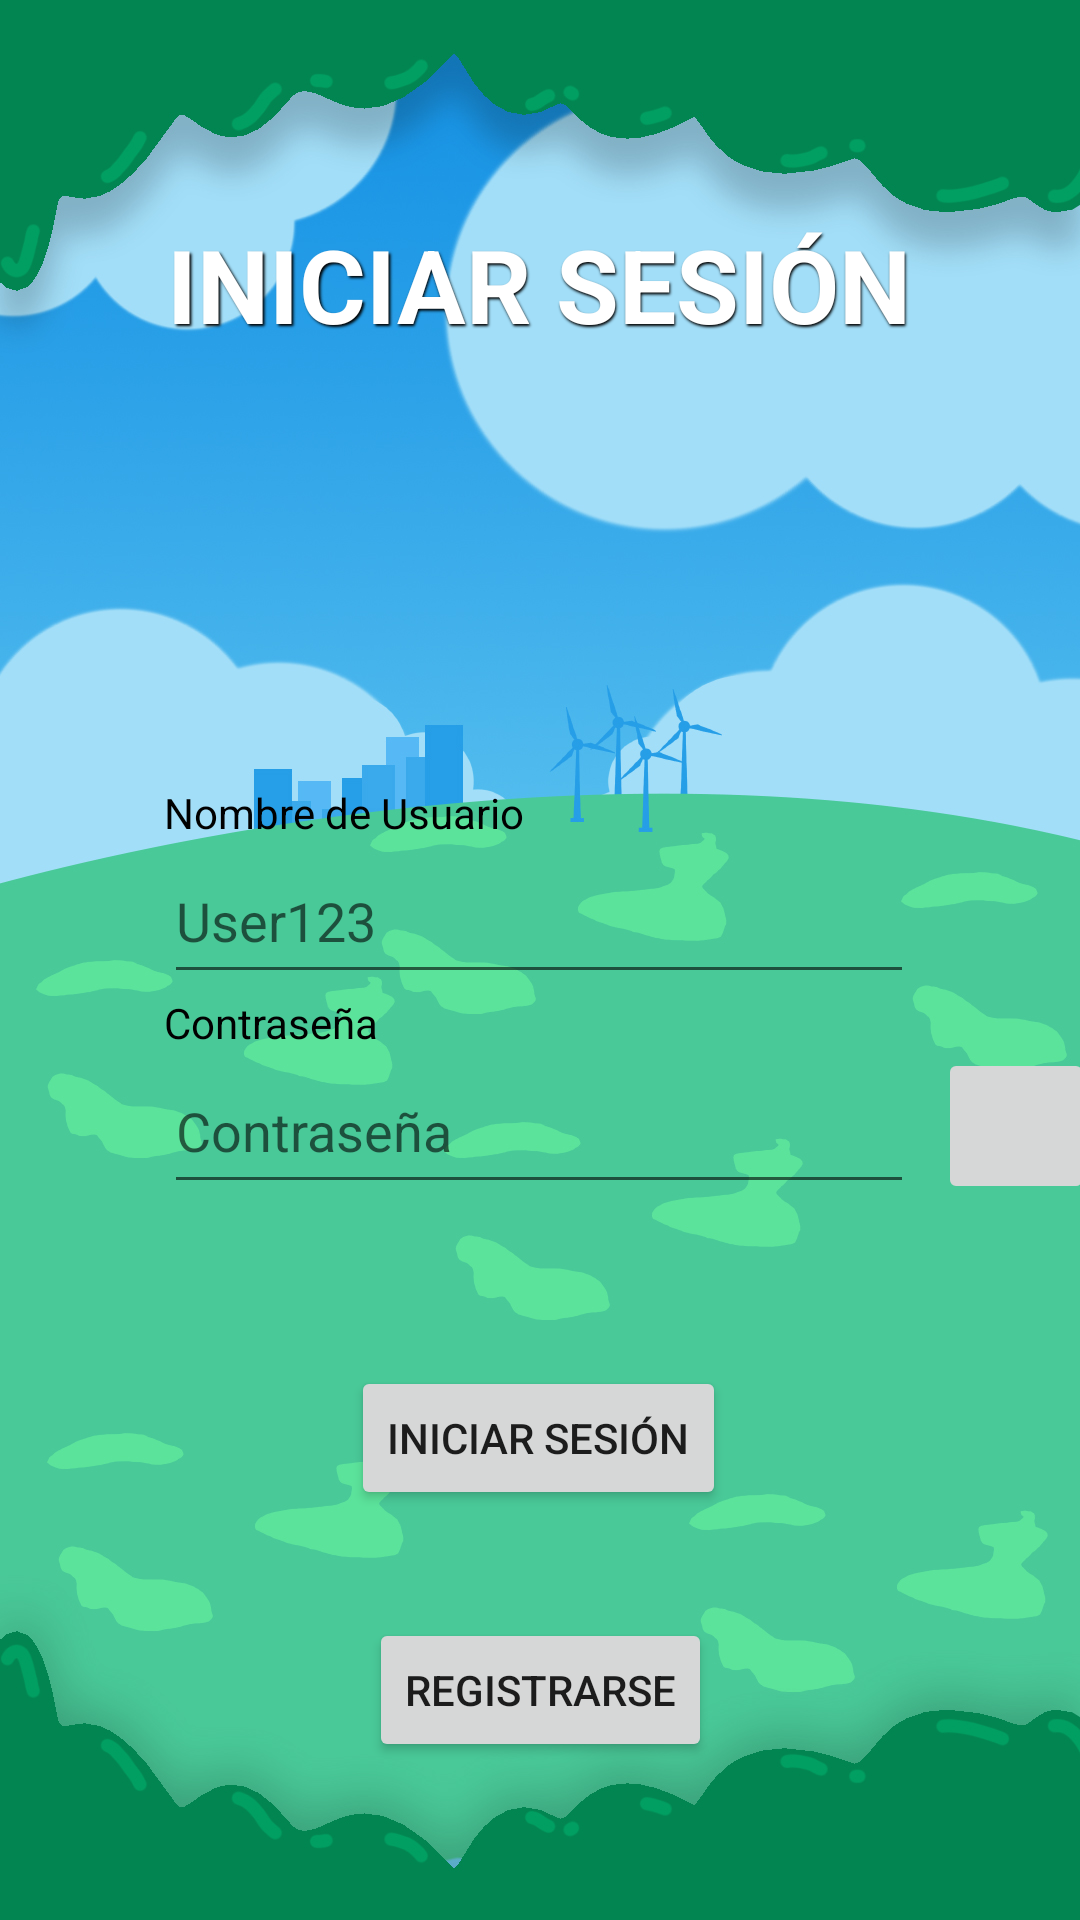

The Android layout XML behind this screen, and the referenced resources:
<!-- AndroidManifest.xml: application theme Theme.ODSWix -->
<!-- res/layout/activity_iniciar_sesion.xml -->
<?xml version="1.0" encoding="utf-8"?>
<androidx.constraintlayout.widget.ConstraintLayout xmlns:android="http://schemas.android.com/apk/res/android"
    xmlns:app="http://schemas.android.com/apk/res-auto"
    xmlns:tools="http://schemas.android.com/tools"
    android:layout_width="match_parent"
    android:layout_height="match_parent"
    tools:context=".IniciarSesion"
    android:background="@drawable/sostenibleinicio">

    <TextView
        android:id="@+id/textView41"
        android:layout_width="250dp"
        android:layout_height="18dp"
        android:text="Contraseña"
        android:textColor="#000000"
        app:layout_constraintEnd_toEndOf="parent"
        app:layout_constraintHorizontal_bias="0.496"
        app:layout_constraintStart_toStartOf="parent"
        app:layout_constraintTop_toBottomOf="@+id/txt_username" />

    <TextView
        android:id="@+id/textView38"
        android:layout_width="250dp"
        android:layout_height="18dp"
        android:layout_marginTop="144dp"
        android:text="Nombre de Usuario"
        android:textColor="#000000"
        app:layout_constraintEnd_toEndOf="parent"
        app:layout_constraintHorizontal_bias="0.496"
        app:layout_constraintStart_toStartOf="parent"
        app:layout_constraintTop_toBottomOf="@+id/textView4" />

    <Button
        android:id="@+id/button2"
        android:layout_width="wrap_content"
        android:layout_height="wrap_content"
        android:layout_marginTop="36dp"
        android:onClick="registrarse"
        android:text="REGISTRARSE"
        app:layout_constraintEnd_toEndOf="parent"
        app:layout_constraintStart_toStartOf="parent"
        app:layout_constraintTop_toBottomOf="@+id/button4" />

    <TextView
        android:id="@+id/textView4"
        android:layout_width="wrap_content"
        android:layout_height="wrap_content"
        android:layout_marginTop="72dp"
        android:shadowColor="#000000"
        android:shadowDx="1.5"
        android:shadowDy="1.5"
        android:shadowRadius="1.7"
        android:text="INICIAR SESIÓN"
        android:textColor="@color/white"
        android:textSize="34sp"
        android:textStyle="bold"
        app:layout_constraintEnd_toEndOf="parent"
        app:layout_constraintHorizontal_bias="0.497"
        app:layout_constraintStart_toStartOf="parent"
        app:layout_constraintTop_toTopOf="parent" />

    <EditText
        android:id="@+id/txt_username"
        android:layout_width="250dp"
        android:layout_height="52dp"
        android:ems="10"
        android:hint="User123"
        android:inputType="textPersonName"
        app:layout_constraintEnd_toEndOf="parent"
        app:layout_constraintHorizontal_bias="0.496"
        app:layout_constraintStart_toStartOf="parent"
        app:layout_constraintTop_toBottomOf="@+id/textView38" />

    <EditText
        android:id="@+id/txt_password"
        android:layout_width="250dp"
        android:layout_height="52dp"
        android:ems="10"
        android:hint="Contraseña"
        android:inputType="textPassword"
        app:layout_constraintEnd_toEndOf="parent"
        app:layout_constraintHorizontal_bias="0.496"
        app:layout_constraintStart_toStartOf="parent"
        app:layout_constraintTop_toBottomOf="@+id/textView41" />

    <TextView
        android:id="@+id/txt_error"
        android:layout_width="346dp"
        android:layout_height="36dp"
        android:lineSpacingExtra="8sp"
        android:textAlignment="center"
        android:textColor="#FF2424"
        android:textSize="12sp"
        app:layout_constraintEnd_toEndOf="parent"
        app:layout_constraintHorizontal_bias="0.492"
        app:layout_constraintStart_toStartOf="parent"
        app:layout_constraintTop_toBottomOf="@+id/txt_password" />

    <Button
        android:id="@+id/button4"
        android:layout_width="wrap_content"
        android:layout_height="wrap_content"
        android:layout_marginTop="18dp"
        android:onClick="iniciarSesion"
        android:text="INICIAR SESIÓN"
        app:layout_constraintEnd_toEndOf="parent"
        app:layout_constraintHorizontal_bias="0.498"
        app:layout_constraintStart_toStartOf="parent"
        app:layout_constraintTop_toBottomOf="@+id/txt_error" />

    <ImageButton
        android:id="@+id/imageButton3"
        android:layout_width="52dp"
        android:layout_height="52dp"
        android:layout_marginStart="8dp"
        android:contentDescription="mostrarContraseña"
        android:onClick="mostrarContraseña"
        android:scaleType="fitCenter"
        app:layout_constraintStart_toEndOf="@+id/txt_password"
        app:layout_constraintTop_toTopOf="@+id/txt_password"
        app:srcCompat="@drawable/ojo"
        tools:srcCompat="@drawable/ojo" />

</androidx.constraintlayout.widget.ConstraintLayout>
<!-- resources referenced by this layout -->
<resources>
  <!-- drawable sostenibleinicio: jpg bitmap (drawable, 216881 bytes) -->
  <style name="Theme.ODSWix" parent="Theme.MaterialComponents.DayNight.NoActionBar">
          
          <item name="colorPrimary">@color/purple_500</item>
          <item name="colorPrimaryVariant">@color/purple_700</item>
          <item name="colorOnPrimary">@color/white</item>
          
          <item name="colorSecondary">@color/teal_200</item>
          <item name="colorSecondaryVariant">@color/teal_700</item>
          <item name="colorOnSecondary">@color/black</item>
          
          <item name="android:statusBarColor">?attr/colorPrimaryVariant</item>
          
      </style>
  <!-- not gathered from this repository: default colours our renderer supplied (Android Studio template values) -->
  <color name="purple_500">#FF6200EE</color>
  <color name="purple_700">#FF3700B3</color>
  <color name="teal_200">#FF03DAC5</color>
  <color name="teal_700">#FF018786</color>
  <color name="black">#FF000000</color>
  <color name="white">#FFFFFFFF</color>
</resources>
